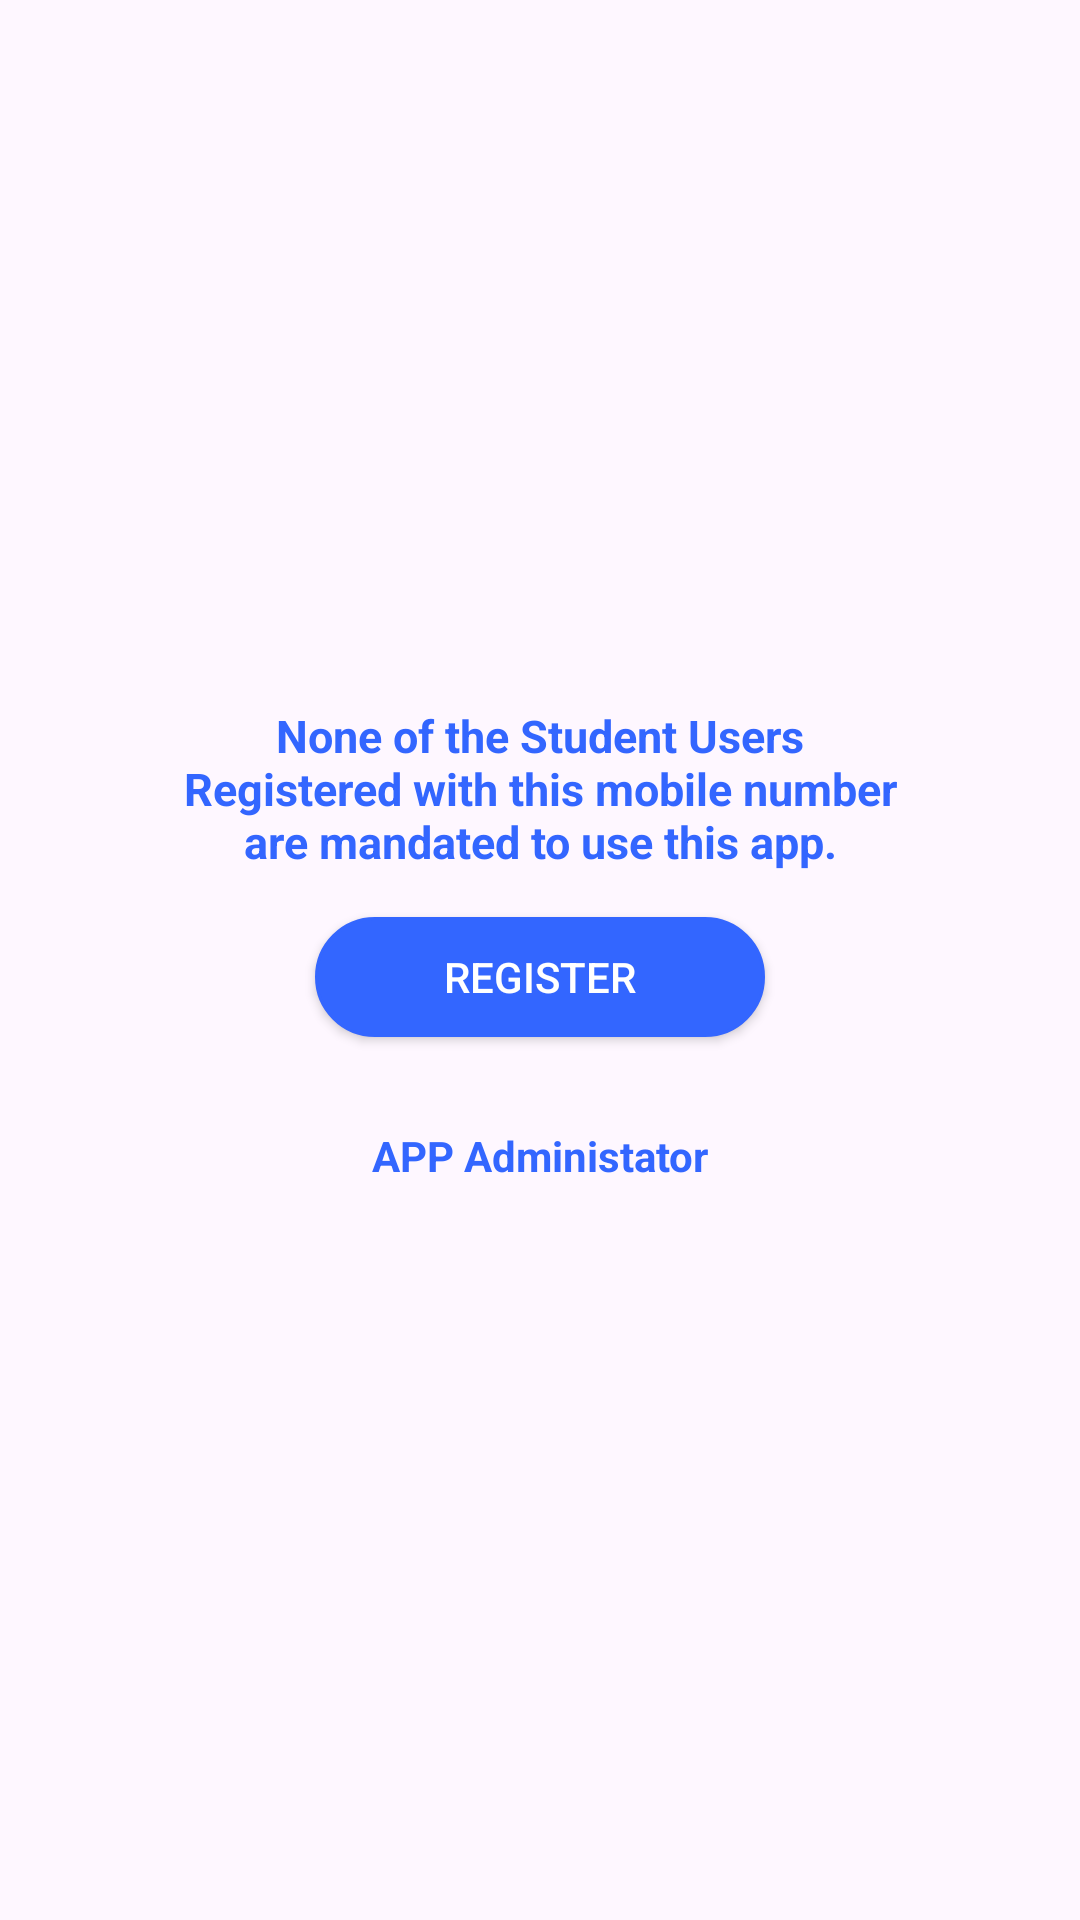

Reconstruct the res/layout file that produces this screen, plus the resources it refers to.
<!-- AndroidManifest.xml: application theme Theme.GPSgetWOWeducation -->
<!-- res/layout/pop_up_non_of_the_user_student.xml -->
<?xml version="1.0" encoding="utf-8"?>
<LinearLayout xmlns:android="http://schemas.android.com/apk/res/android"
    xmlns:app="http://schemas.android.com/apk/res-auto"
    android:layout_width="match_parent"
    android:layout_height="match_parent"
    android:gravity="center"
    android:orientation="vertical">

    <androidx.appcompat.widget.AppCompatTextView
        android:layout_width="250dp"
        android:layout_height="wrap_content"
        android:layout_gravity="center"
        android:layout_marginTop="@dimen/_30dp"
        android:gravity="center"
        android:text="None of the Student Users
Registered with this mobile number are mandated to use
this app."
        android:textColor="@color/colorPrimary"
        android:textSize="@dimen/_15dp"
        android:textStyle="bold" />

    <androidx.appcompat.widget.AppCompatButton
        android:id="@+id/btn_exit"
        android:layout_width="@dimen/_150dp"
        android:layout_height="@dimen/_40dp"
        android:layout_gravity="center_horizontal"
        android:layout_marginTop="@dimen/_15dp"
        android:layout_marginBottom="@dimen/_20dp"
        android:background="@drawable/rounded_rectangle_blue_filled"
        android:text="@string/register"
        android:textColor="@color/white" />

    <androidx.appcompat.widget.AppCompatTextView
        android:id="@+id/tv_contact_your_administrator"
        android:layout_width="match_parent"
        android:layout_height="wrap_content"
        android:layout_marginTop="@dimen/_10dp"
        android:gravity="center"
        android:text="APP Administator"
        android:textColor="@color/colorPrimary"
        android:layout_marginBottom="@dimen/_40dp"
        android:textStyle="bold" />

</LinearLayout>
<!-- resources referenced by this layout -->
<resources>
  <color name="colorPrimary">#3366ff</color>
  <color name="white">#FFFFFFFF</color>
  <dimen name="_10dp">10dp</dimen>
  <dimen name="_150dp">150dp</dimen>
  <dimen name="_15dp">15dp</dimen>
  <dimen name="_20dp">20dp</dimen>
  <dimen name="_30dp">30dp</dimen>
  <dimen name="_40dp">40dp</dimen>
  <!-- drawable rounded_rectangle_blue_filled (drawable) -->
  <?xml version="1.0" encoding="utf-8"?>
  <shape xmlns:android="http://schemas.android.com/apk/res/android"
      android:shape="rectangle">
  
      <stroke
          android:width="@dimen/_1dp"
          android:color="@color/colorPrimary" />
  
      <solid android:color="@color/colorPrimary" />
  
      <corners android:radius="@dimen/_20dp" />
  
  </shape>
  <string name="register">Register</string>
  <style name="Theme.GPSgetWOWeducation" parent="Base.Theme.GPSgetWOWeducation" />
  <dimen name="_1dp">1dp</dimen>
  <style name="Base.Theme.GPSgetWOWeducation" parent="Theme.Material3.DayNight.NoActionBar">
          
          
      </style>
</resources>
